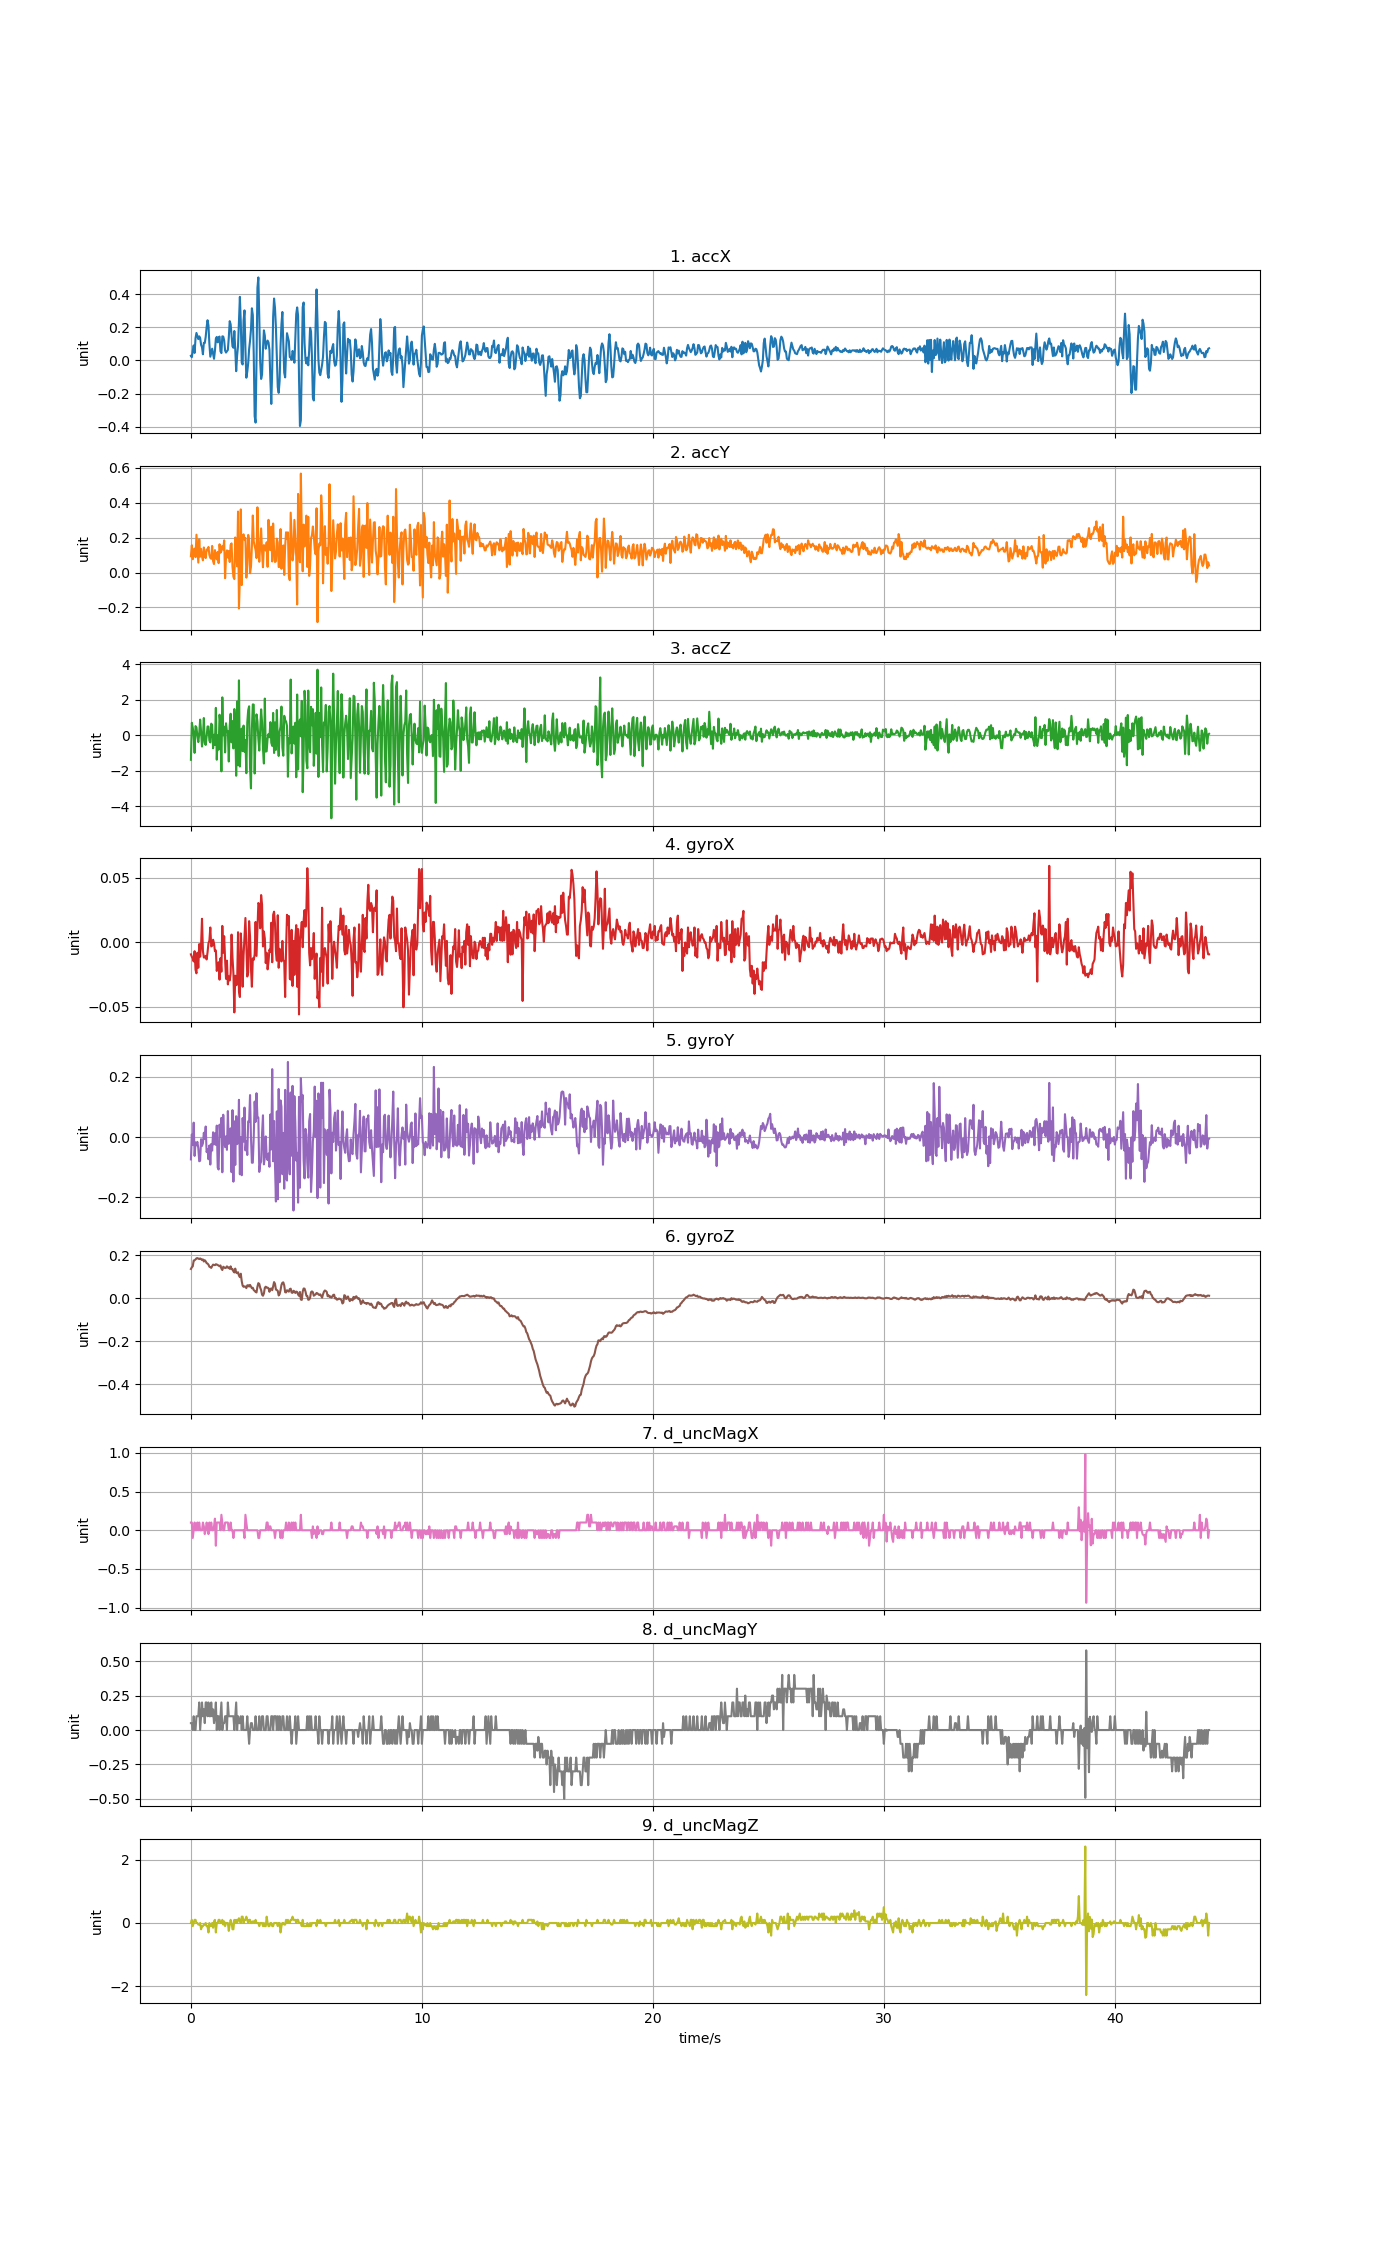

The data file committed next to this chart (first rows):
accX, accY, accZ, gyroX, gyroY, gyroZ, d_uncMagX, d_uncMagY, d_uncMagZ
0.02825, 0.09325, -1.388, -0.009383, -0.07396, 0.1361, 0.1, 0.05001, 0.0
0.01951, 0.1562, 0.6989, -0.01122, 0.00912, 0.144, 0.1, 0.05, 0.1
0.0589, 0.07602, 0.4247, -0.01244, -0.0257, 0.1483, -0.1, 0.0, -0.1
0.09062, 0.1294, 0.05243, -0.01488, 0.04822, 0.1752, 0.0, 0.09999, 0.0
0.04537, 0.1371, -0.9962, -0.006939, -0.06235, 0.177, 0.1, 0.0, 0.1
0.1343, 0.08793, 0.5115, -0.02129, -0.01745, 0.1804, 0.0, 0.0, 0.1
0.166, 0.2164, 0.4343, -0.02404, -0.02692, 0.1855, 0.0, 0.1, 0.0
0.1473, 0.1383, -0.03017, -0.008161, -0.01562, 0.1868, 0.1, 0.09999, 0.0
0.1288, 0.0565, -0.3893, -0.01977, -0.03669, 0.1843, 0.0, 0.1, -0.05
0.1454, 0.1905, 0.08116, -0.001442, -0.08007, 0.1822, 0.1, 0.2, -0.05
0.136, 0.09074, 0.8772, -0.01122, -0.07823, 0.1849, 0.0, 0.0, 0.0
0.09481, 0.1352, 0.1913, -0.002053, -0.006762, 0.1825, 0.0, 0.1, -0.2
0.07961, 0.09074, -0.6395, 0.01811, -0.02936, 0.1776, 0.0, 0.2, -0.1
0.03735, 0.06991, -0.0984, -0.006939, -0.0202, 0.1807, 0.1, 0.1, -0.09999
0.1065, 0.1434, 0.967, -0.01183, 0.01462, 0.1709, 0.05, 0.15, -0.05
0.1051, 0.09673, -0.4468, -0.01183, -0.006151, 0.177, -0.05, 0.05, -0.05
0.1421, 0.08224, -0.5497, -0.0106, 0.03539, 0.1715, 0.0, 0.2, 0.0
0.2004, 0.132, -0.06967, -0.01335, -0.04952, 0.1632, 0.1, 0.2, -0.1
0.2426, 0.1274, 0.4912, -0.007856, -0.03944, 0.1611, 0.05, 0.1, -0.09999
0.2108, 0.1464, 0.4846, -0.0008308, -0.07335, 0.1562, -0.05, 0.2, -0.3
0.1001, 0.1009, -0.3031, 0.001307, -0.02753, 0.1464, 0.1, 0.1, 0.0
0.02286, 0.08344, -0.4085, 0.01139, -0.09106, 0.1446, 0.0, 0.09999, -0.1
0.04729, 0.07865, 0.651, -0.003274, -0.02264, 0.141, 0.1, 0.2, -0.09999
0.07123, 0.1523, 0.5397, -0.002663, -0.04464, 0.1495, 0.0, 0.1, 0.0
0.04076, 0.06548, -0.7365, 0.001918, 0.01615, 0.1562, 0.0, 0.15, -0.15
0.0103, 0.04824, 0.0225, -0.0008308, -0.02387, 0.155, 0.05, 0.04999, 0.05
0.05806, 0.1282, -0.5497, -0.006939, 0.01279, 0.1538, 0.15, 0.1, 0.1
0.1314, 0.09194, 1.538, -0.006329, -0.0257, 0.1581, -0.2, 0.2, -0.3
0.1421, 0.07494, -1.382, -0.02221, 0.03844, 0.1568, 0.1, 0.0, 0.0
0.1093, 0.1182, -0.01101, -0.0161, -0.1008, 0.1544, 0.1, 0.1, 0.0
0.1389, 0.05351, -0.8161, -0.01549, -0.1076, 0.1519, 0.1, 0.09999, 0.1
0.1441, 0.1618, 1.153, -0.02893, 0.0415, 0.1486, 0.1, 0.0, 0.09999
0.05531, 0.1134, 0.6486, -0.01244, 0.0005681, 0.1526, 0.0, 0.1, 0.0
0.04441, 0.124, -2.037, -0.02282, 0.0641, 0.1379, 0.2, 0.2, 0.0
0.1457, 0.1522, 2.131, 0.01261, -0.1167, 0.1312, 0.1, 0.0, 0.1
0.144, 0.132, -0.00503, -0.008161, 0.07448, 0.1464, 0.0, 0.05001, -0.05001
0.1214, 0.1842, 0.478, 0.004667, -0.009817, 0.1434, 0.0, 0.05, 0.05001
0.05974, -0.03238, -0.9699, -0.01335, -0.03303, 0.1403, 0.1, 0.09999, -0.1
0.04776, 0.09182, 0.6695, -0.02832, 0.003012, 0.1416, 0.1, 0.1, 0.0
0.05596, 0.1269, 0.1745, -0.01427, -0.04219, 0.1483, 0.1, 0.0, 0.0
0.06369, 0.08547, 0.2284, -0.0326, 0.0867, 0.1422, 0.1, 0.2, 0.0
0.1387, 0.1232, -1.483, -0.02649, -0.02203, 0.1428, 0.0, 0.1, -0.25
0.2373, 0.05997, 0.5408, -0.02954, 0.01156, 0.1367, 0.0, 0.09999, -0.05
0.2184, 0.1579, 1.208, -0.02404, 0.02928, 0.1483, 0.1, 0.1, 0.1
0.1505, 0.1669, -0.4049, 0.005889, -0.1164, 0.1348, 0.0, 0.09999, 0.0
0.08511, 0.03352, 0.797, -0.01183, 0.08975, 0.1361, 0.0, 0.1, -0.2
0.07649, -0.02442, -0.746, -0.02404, -0.1479, 0.1248, -0.1, 0.1, -0.2
0.1778, -0.03759, 1.472, -0.05428, 0.05249, 0.1199, 0.0, 0.0, 0.09999
0.06584, 0.2006, 0.663, -0.02588, -0.09228, 0.1379, 0.0, 0.09999, 0.0
-0.06464, 0.1229, -2.284, -0.03321, 0.0696, 0.119, 0.0, 0.2, 0.1
0.02801, 0.03567, 1.903, -0.0326, -0.02326, 0.1165, 0.0, 0.0, 0.0
0.08775, 0.3491, -1.694, 0.007721, -0.01654, 0.1208, 0.0, 0.1, 0.09999
0.2385, -0.206, 3.088, -0.03809, 0.124, 0.1055, 0.0, 0.05001, 0.15
0.3836, -0.02969, -1.765, -0.04237, -0.1234, 0.09789, 0.0, 0.05, 0.05
0.228, 0.3615, -0.4958, 0.006805, -0.0006536, 0.1141, 0.0, 0.09999, 0.0
-0.01353, -0.07195, 0.3733, -0.00755, -0.1265, 0.07925, 0.0, 0.0, 0.2
-0.0243, 0.2069, -0.9017, -0.03443, 0.06349, 0.05818, 0.0, 0.1, 0.2
0.2403, 0.2187, 0.5408, -0.0103, -0.0147, 0.05299, 0.0, 0.0, 0.0
0.3021, 0.1875, -0.9352, 0.004056, 0.09831, 0.05482, -0.1, 0.0, 0.1
0.06919, 0.1984, -0.266, 0.01872, -0.04403, 0.05421, 0.2, 0.0, 0.09999
... 1,043 more rows
